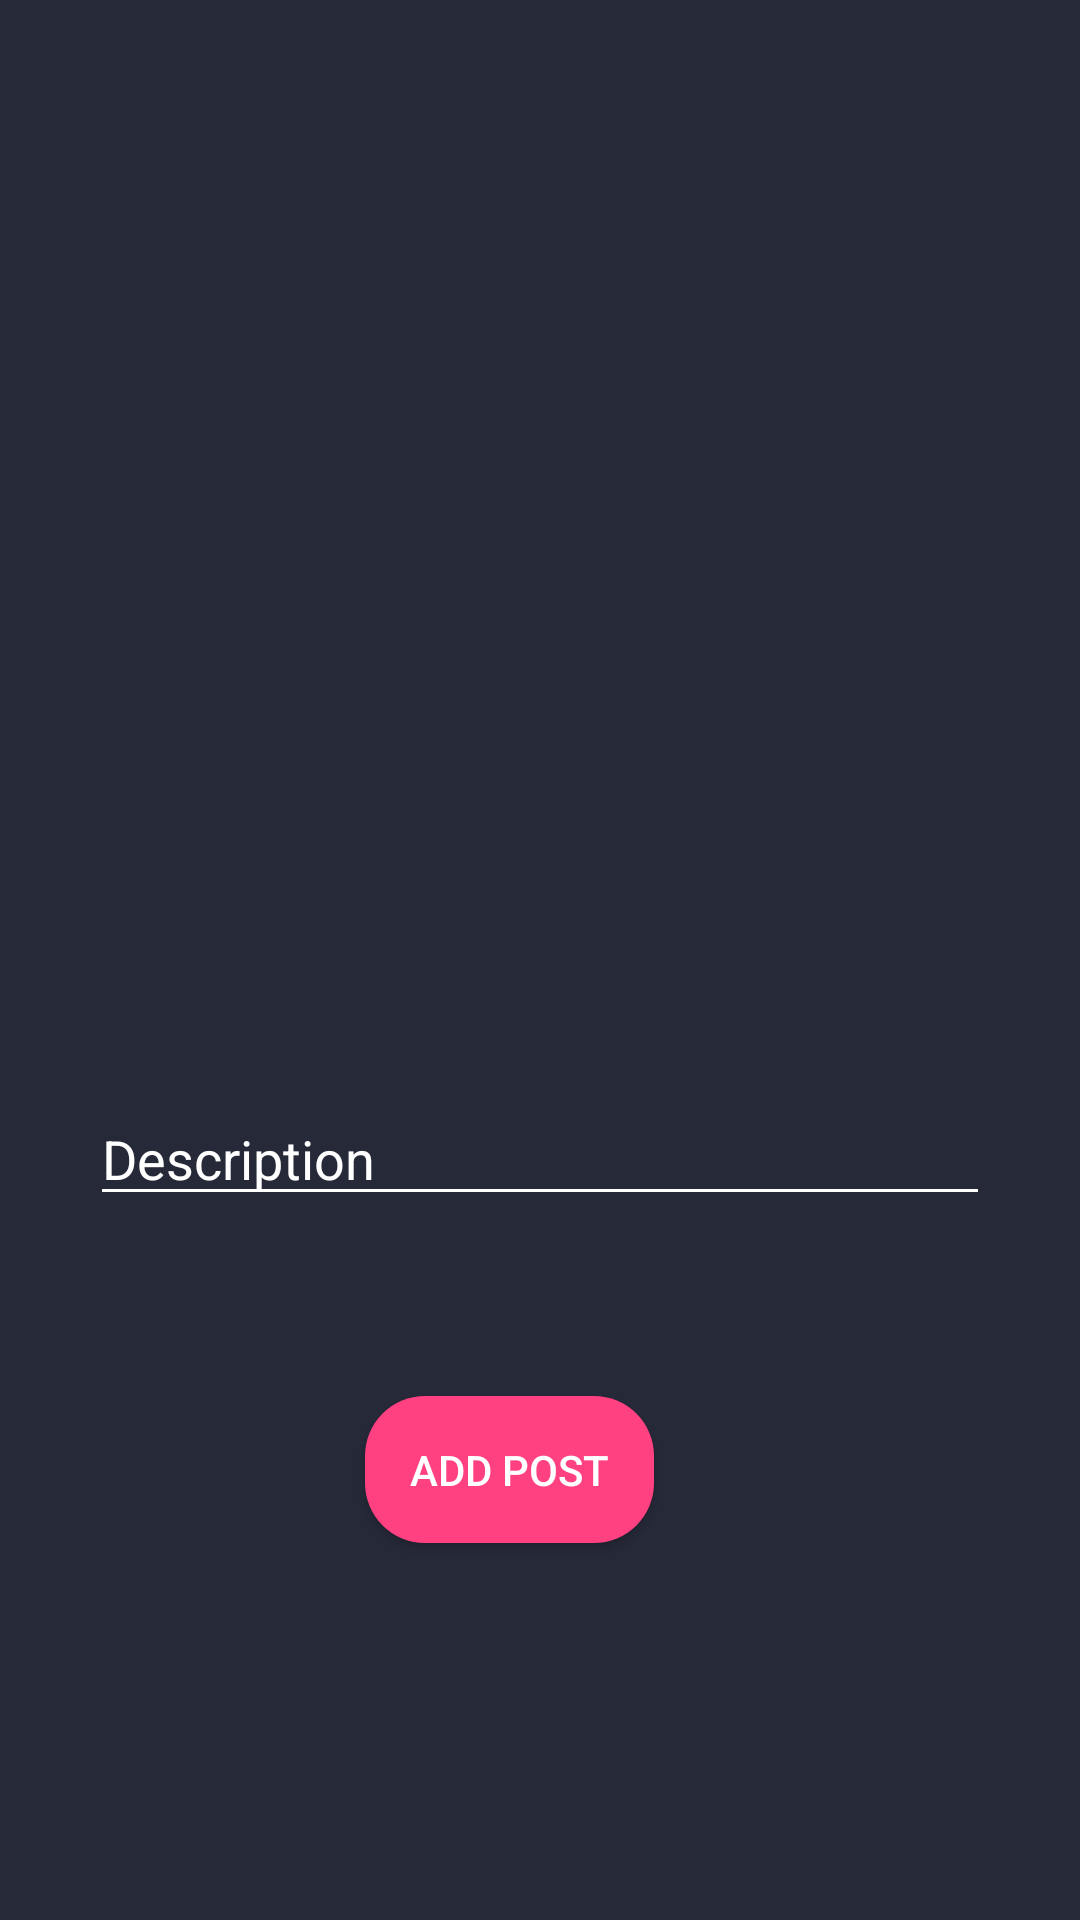

Reconstruct the res/layout file that produces this screen, plus the resources it refers to.
<!-- AndroidManifest.xml: application theme AppTheme -->
<!-- res/layout/activity_add_post.xml -->
<?xml version="1.0" encoding="utf-8"?>
<android.support.constraint.ConstraintLayout xmlns:android="http://schemas.android.com/apk/res/android"
    xmlns:app="http://schemas.android.com/apk/res-auto"
    xmlns:tools="http://schemas.android.com/tools"
    android:layout_width="match_parent"
    android:layout_height="match_parent"
    android:background="@color/colorPrimary1"
    tools:context="com.example.shaw.mlogin.AddPost">

    <ImageView
        android:id="@+id/pimage1"
        android:layout_width="345dp"
        android:layout_height="150dp"
        android:layout_alignParentStart="true"
        android:layout_alignParentTop="true"
        android:layout_marginBottom="109dp"
        android:layout_marginTop="106dp"

        app:layout_constraintBottom_toBottomOf="@+id/postet1"
        app:layout_constraintEnd_toStartOf="@+id/pbtn2"
        app:layout_constraintHorizontal_bias="0.119"
        app:layout_constraintStart_toStartOf="@+id/postet1"
        app:layout_constraintTop_toTopOf="parent"
        app:layout_constraintVertical_bias="0.0"
        android:src="@drawable/addpost" />

    <Button
        android:id="@+id/pbtn1"
        android:layout_width="wrap_content"
        android:layout_height="wrap_content"
        android:layout_alignBottom="@+id/pimage1"
        android:layout_marginEnd="50dp"
        android:layout_marginStart="52dp"
        android:layout_marginTop="280dp"
        android:layout_toEndOf="@+id/pimage1"
        android:background="@android:color/transparent"
        android:text="Choose Image"
        android:textColor="@color/colorWhite"
        app:layout_constraintEnd_toEndOf="parent"
        app:layout_constraintHorizontal_bias="1.0"
        app:layout_constraintStart_toEndOf="@+id/pimage1"
        app:layout_constraintTop_toTopOf="parent" />

    <EditText
        android:id="@+id/postet1"
        android:layout_width="match_parent"
        android:layout_height="wrap_content"
        android:layout_marginLeft="30dp"
        android:layout_marginRight="30dp"
        android:layout_centerHorizontal="true"
        android:layout_centerVertical="true"
        android:layout_marginTop="36dp"
        android:backgroundTint="@color/colorWhite"
        android:ems="10"
        android:hint="Description"
        android:inputType="textMultiLine"
        android:textColor="@color/colorWhite"
        android:textColorHint="@color/colorWhite"
        android:textColorLink="@color/colorWhite"
        app:layout_constraintEnd_toEndOf="parent"
        app:layout_constraintHorizontal_bias="0.295"
        app:layout_constraintStart_toStartOf="parent"
        app:layout_constraintTop_toBottomOf="@+id/pbtn1" />

    <Button
        android:id="@+id/pbtn2"
        android:layout_width="wrap_content"
        android:layout_height="wrap_content"
        android:layout_marginEnd="112dp"
        android:layout_marginTop="60dp"
        android:background="@drawable/buttonstyle"
        android:text="Add Post"
        android:textColor="@color/colorWhite"
        app:layout_constraintEnd_toEndOf="@+id/postet1"
        app:layout_constraintTop_toBottomOf="@+id/postet1" />

</android.support.constraint.ConstraintLayout>
<!-- resources referenced by this layout -->
<resources>
  <color name="colorPrimary1">#262938</color>
  <color name="colorWhite">#ffffff</color>
  <!-- drawable buttonstyle (drawable) -->
  <?xml version="1.0" encoding="utf-8"?>
  <shape xmlns:android="http://schemas.android.com/apk/res/android">
  <solid android:color="@color/colorAccent"/>
      <corners android:radius="20dp"/>
      <padding android:bottom="15dp" android:left="15dp" android:right="15dp" android:top="15dp"/>
  
  </shape>
  <style name="AppTheme" parent="Theme.AppCompat.Light.NoActionBar">
          
          <item name="colorPrimary">@color/colorPrimary</item>
          <item name="colorPrimaryDark">@color/colorPrimaryDark</item>
          <item name="colorAccent">@color/colorAccent</item>
  
      </style>
  <color name="colorAccent">#FF4081</color>
  <color name="colorPrimary">#3f51b5</color>
  <color name="colorPrimaryDark">#23283a</color>
</resources>
